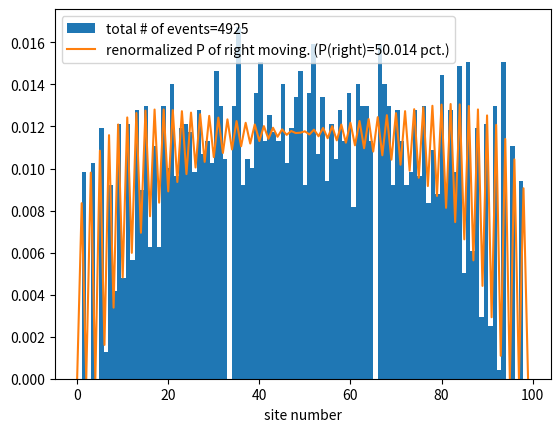
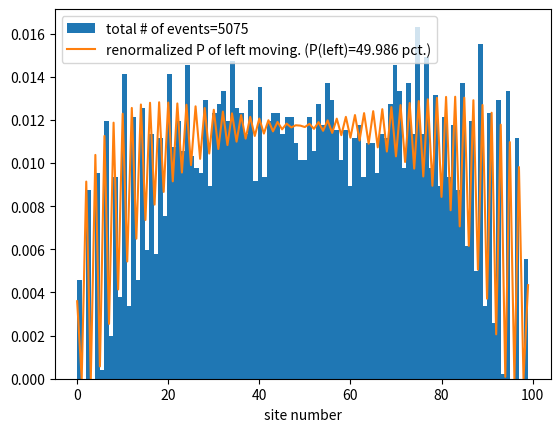

These figures' Python source, in order:
# -*- coding: utf-8 -*-
"""
Created on Wed Dec 29 14:09:59 2021

[redacted]
"""

import numpy as np
import matplotlib.pyplot as plt
import scipy.sparse as sparse
from scipy.sparse.linalg import inv
from copy import copy
import random as random
#########Input
class CBTmontecarlo:
    
    def __init__(self,N,offset_q,n0,U,kBT,Cs,offset_C,second_order_C):
        
        self.N=N
        self.n0=n0
        self.Cs=Cs
        self.second_order_C=second_order_C
        self.U=U
        self.offset_q=offset_q
        self.offset_C=offset_C
        self.n0eff=self.neff(self.n0)
        self.kBT=kBT
        d1=np.concatenate((self.Cs,np.zeros((1,))))
        dm1=np.concatenate((self.Cs,np.zeros((1,))))
        d2=np.concatenate((self.second_order_C[0:-1],np.zeros((2,))))
        dm2=np.concatenate((self.second_order_C[1::],np.zeros((2,))))
        
        dm1=np.roll(dm1,-1)
        dm2=np.roll(dm2,-1)
        
        d0=np.roll(dm2,2)+np.roll(dm1,1)+np.roll(d1,-1)+np.roll(d2,-2)+np.concatenate((self.offset_C,np.zeros((2,))))
        
        data=np.array([dm2,dm1,d0,d1,d2])
        data=data[:,0:-2]
        offsets=np.array([-2,-1,0,1,2])
        self.C=sparse.dia_matrix((data,offsets),shape=(N-1,N-1),dtype='float64')
        self.Cinv=inv(sparse.csc_matrix(self.C))
        
        dataM=np.array([[-1]*self.N,[1]*self.N])
        offsetsM=np.array([0,1])
        self.M=sparse.dia_matrix((dataM,offsetsM),shape=(self.N-1,self.N),dtype='float64').toarray()
    
    def neff(self,n):
        """
        

        Parameters
        ----------
        n : charge array
            DESCRIPTION.

        Returns
        -------
        charge array adjusted for the fact that the potential at the boundaries are not otherwise included.
            DESCRIPTION.

        """
        self.neff=copy(n)
        self.neff[0]=self.neff[0]-self.Cs[0]*self.U/2
        self.neff[1]=self.neff[1]-self.second_order_C[1]*self.U/2
        self.neff[-1]=self.neff[-1]+self.Cs[-1]*self.U/2
        self.neff[-2]=self.neff[-2]+self.second_order_C[-1]*self.U/2
        return self.neff
    
    def energy(self,n):
        """
        

        Parameters
        ----------
        n : charge array, or matrix of 2N charge arrays as columns
            DESCRIPTION.

        Raises
        ------
        Exception
            If the charge array doesnt have the right shape.

        Returns
        -------
        Total energy in the system, or array of total energies if the input is a matrix with charge arrays as columns
            DESCRIPTION.

        """
        if n.shape==(self.N-1,):
            v=self.Cinv@np.array([n]).T
            boundaries=(self.Cs[0]*v[0]+self.second_order_C[1]*v[1]-self.Cs[-1]*v[-1]-self.second_order_C[-1]*v[-2])*self.U/2
            return np.sum(n*(v.flatten()/2+self.offset_q))+boundaries[0]
        elif n.shape==(self.N-1,2*self.N):
            v=self.Cinv@n
            w=np.einsum('ij,ij->j',n,v)     
            ww=n.T@np.array([self.offset_q]).T
            boundaries=(self.Cs[0]*v[0,:]+self.second_order_C[1]*v[1,:]-self.Cs[-1]*v[-1,:]-self.second_order_C[-1]*v[-2,:])*self.U/2
            return w.flatten()/2+ww.flatten()+boundaries
        else:
            raise Exception('energy could not be calculated due to incorrect shape of charge array')

    def iterable(self,m):
        """
        

        Parameters
        ----------
        m : any type
            DESCRIPTION.

        Returns
        -------
        bool
            true if the object passed is iterable and false otherwise.

        """
        try:
            iter(m)
            return True
        except TypeError:
            return False

    def Q(self,n):
        """
        

        Parameters
        ----------
        n : charge array

        Returns
        -------
        Matrix with charge arrays as columns resulting from all possible transitions away from the provided charge configuration n
            
            DESCRIPTION.

        """
        Qr=np.array([n]).T.repeat(self.N,axis=1)+self.M
        Ql=np.array([n]).T.repeat(self.N,axis=1)-self.M
        return np.concatenate((Qr,Ql),axis=1)
    def Q0(self,n):
        """
        

        Parameters
        ----------
        n : charge array
            DESCRIPTION.

        Returns
        -------
        Matrix with copies of current charge array as columns
        
            DESCRIPTION.

        """
        Qr=np.array([n]).T.repeat(self.N,axis=1)
        return np.concatenate((Qr,Qr),axis=1)

    def update_transition_rate(self,n2,n1):
        """
        

        Parameters
        ----------
        n2 : charge array or matrix of charge arrays as columns
            DESCRIPTION.
        n1 : charge array or matrix of charge arrays as columns
            DESCRIPTION.

        Returns
        -------
        Gamma : array of transition rates calculated from the energy differences between charge configuration n2 and n1
            DESCRIPTION.

        """
        dE=self.energy(n2)-self.energy(n1)
        limit1=1e-15
        limit2=1e15
        # Gamma=dE/(1-np.exp(-dE/self.kBT))
        # return Gamma
        if dE.shape==(2*self.N,):
            Gamma=np.zeros_like(dE)
            Gamma[(-dE/self.kBT>np.log(limit1)) & (-dE/self.kBT<np.log(limit2))]=dE[(-dE/self.kBT>np.log(limit1)) & (-dE/self.kBT<np.log(limit2))]/(1-np.exp(-dE[(-dE/self.kBT>np.log(limit1)) & (-dE/self.kBT<np.log(limit2))]/self.kBT))
            Gamma[-dE/self.kBT<=np.log(limit1)]=dE[-dE/self.kBT<=np.log(limit1)]
            Gamma[-dE/self.kBT>=np.log(limit2)]=-dE[-dE/self.kBT>=np.log(limit2)]*np.exp(dE[-dE/self.kBT>=np.log(limit2)]/self.kBT)
            print('updating transition rates')
            self.gammas=Gamma
            return Gamma
        elif self.iterable(dE)==False:
            
            if (-dE/self.kBT>np.log(limit1)) and (-dE/self.kBT<np.log(limit2)):
                Gamma=dE/(1-np.exp(-dE/self.kBT))
            elif (-dE/self.kBT<=np.log(limit1)):
                Gamma=dE
            elif (-dE/self.kBT>=np.log(limit2)):
                Gamma=-dE*np.exp(dE/self.kBT)
            
            return Gamma
    
    def P(self,n):
        """
        

        Parameters
        ----------
        n : current charge configuration
            DESCRIPTION.

        Returns
        -------
        array of 2N transition probabilities where the first N represents a transition from Right to left and the second N represents transitions from left to right.
            DESCRIPTION.

        """
        
        try:
            p=self.gammas
            return p/sum(p)
        except Exception:
            p=self.update_transition_rate(self.Q(n),self.Q0(n))
            return p/sum(p)

    def pick_event(self,n,k):
        """
        

        Parameters
        ----------
        n : current charge configuration
            DESCRIPTION.
        k : number of events
            DESCRIPTION.

        Returns
        -------
        index : (k,)-array of indices of events chosen
            DESCRIPTION.

        """
        index=random.choices(np.arange(2*self.N),weights=self.P(n),k=k)
        
        return index
    def dt(self,n):

        try:
            self.dts=1/(self.gammas[0:self.N]+self.gammas[self.N::])
            return sum(self.dts)
        except Exception:
            self.transition_rate(self.Q(n),self.Q0(n))
            self.dts=1/(self.gammas[0:self.N]+self.gammas[self.N::])
            return sum(self.dts)

    def dQ(self,n):
        try:
            self.dQ=sum(self.gammas[0:self.N]-self.gammas[self.N::])/sum(self.gammas[0:self.N]+self.gammas[self.N::])
            return self.dQ
        except Exception:
            self.transition_rate(self.Q(n),self.Q0(n))
            self.dQ=sum(self.gammas[0:self.N]-self.gammas[self.N::])/sum(self.gammas[0:self.N]+self.gammas[self.N::])
            return self.dQ
    def plot_event_histograms(self,n,samples=None):
        if samples is None:
            samples=100*self.N
        indices=np.array(self.pick_event(n,samples))
        indices_rl=indices[indices<self.N]
        indices_lr=indices[indices>=self.N]-self.N
        plt.figure()
        plt.hist(indices_rl,density=True,bins=self.N,label='total # of events={}'.format(len(indices_rl)))
        pr=sum(self.P(n)[0:self.N])/sum(self.P(n))
        plt.plot(self.P(n)[0:self.N]/pr,label='renormalized P of right moving. (P(right)={:.3f} pct.)'.format(pr*100))
        plt.legend()
        plt.xlabel('site number')
        plt.figure()
        plt.hist(indices_lr,density=True,bins=self.N,label='total # of events={}'.format(len(indices_lr)))
        pl=sum(self.P(n)[self.N::])/sum(self.P(n))
        plt.plot(self.P(n)[self.N::]/pl,label='renormalized P of left moving. (P(left)={:.3f} pct.)'.format(pl*100))
        plt.legend()
        plt.xlabel('site number')
        

if __name__=='__main__':
    
    N=100
    test=np.linspace(1,N,N)

    n0=-np.ones((N-1,))
    Cs=np.ones((N,))
    offset_C=-0*np.ones((N-1,))/100
    offset_q=offset_C/1000
    second_order_C=Cs/1000
    U=10
    kBT=1e-1
    
    CBT=CBTmontecarlo(N,offset_q,n0,U,kBT,Cs,offset_C,second_order_C)
    # plt.figure()
    # plt.hist(CBT.pick_event(CBT.n0,10000),density=True,bins=2*CBT.N)
    # plt.plot(CBT.P(CBT.n0))
    CBT.plot_event_histograms(CBT.n0)